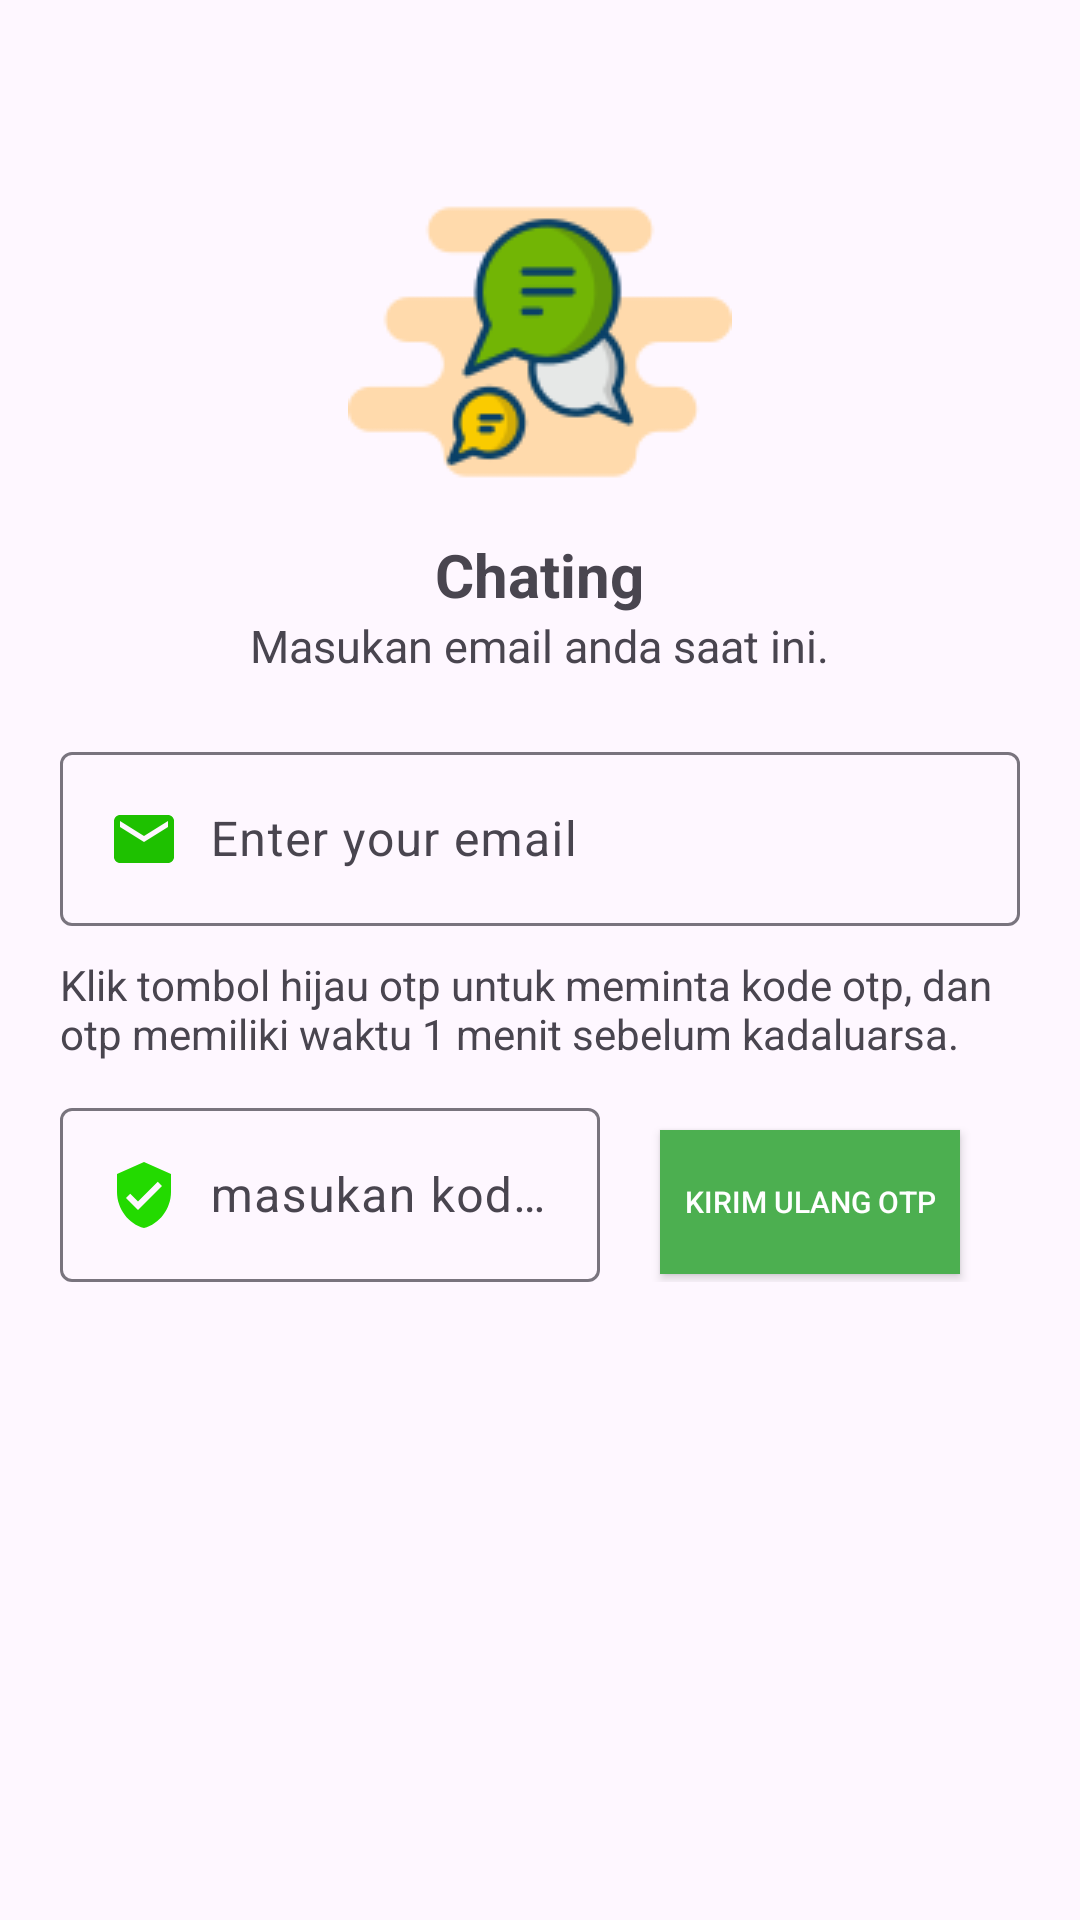

Reconstruct the res/layout file that produces this screen, plus the resources it refers to.
<!-- AndroidManifest.xml: application theme Theme.Chating -->
<!-- res/layout/activity_login.xml -->
<?xml version="1.0" encoding="utf-8"?>
<RelativeLayout xmlns:android="http://schemas.android.com/apk/res/android"
    android:layout_width="match_parent"
    android:layout_height="match_parent"
    xmlns:app="http://schemas.android.com/apk/res-auto">

    <ImageView
        android:id="@+id/image_logo"
        android:layout_marginTop="50dp"
        android:layout_centerHorizontal="true"
        android:layout_width="wrap_content"
        android:layout_height="wrap_content"
        android:src="@drawable/chating"/>

    <TextView
        android:id="@+id/text_name_app"
        android:layout_width="wrap_content"
        android:layout_height="wrap_content"
        android:layout_below="@id/image_logo"
        android:layout_centerHorizontal="true"
        android:text="@string/app_name"
        android:textSize="20sp"
        android:textStyle="bold" />

    <TextView
        android:id="@+id/text_detail"
        android:layout_centerHorizontal="true"
        android:layout_below="@id/text_name_app"
        android:layout_width="wrap_content"
        android:layout_height="wrap_content"
        android:textSize="15sp"
        android:textStyle="normal"
        android:text="Masukan email anda saat ini."/>

    <LinearLayout
        android:orientation="vertical"
        android:layout_below="@id/text_detail"
        android:layout_width="match_parent"
        android:layout_height="wrap_content">

        <LinearLayout
            android:layout_margin="20sp"
            android:layout_width="match_parent"
            android:layout_height="wrap_content"
            android:orientation="vertical">

            <com.google.android.material.textfield.TextInputLayout
                android:layout_width="match_parent"
                android:layout_height="wrap_content">
                <EditText
                    android:drawablePadding="10dp"
                    android:drawableStart="@drawable/baseline_email_24"
                    android:background="@null"
                    android:hint="Enter your email"
                    android:layout_weight="1"
                    android:layout_width="match_parent"
                    android:layout_height="match_parent"
                    android:id="@+id/input_email"
                    android:inputType="textEmailAddress"/>
            </com.google.android.material.textfield.TextInputLayout>

            <TextView
                android:layout_marginTop="10dp"
                android:layout_width="wrap_content"
                android:layout_height="wrap_content"
                android:text="Klik tombol hijau otp untuk meminta kode otp, dan otp memiliki waktu 1 menit sebelum kadaluarsa."/>

            <LinearLayout
                android:layout_marginTop="10dp"
                android:layout_width="match_parent"
                android:layout_height="wrap_content">

                <com.google.android.material.textfield.TextInputLayout
                    android:layout_weight="1"
                    android:layout_width="match_parent"
                    android:layout_height="wrap_content">

                    <EditText
                        android:id="@+id/input_verify_otp"
                        android:layout_width="match_parent"
                        android:layout_height="match_parent"
                        android:layout_weight="1"
                        android:background="@null"
                        android:drawableStart="@drawable/baseline_verified_user_24"
                        android:drawablePadding="10dp"
                        android:hint="masukan kode otp"
                        android:maxLength="6"
                        android:inputType="text" />
                </com.google.android.material.textfield.TextInputLayout>
                <androidx.appcompat.widget.AppCompatButton
                    android:layout_weight="0"
                    android:layout_marginLeft="20dp"
                    android:layout_marginRight="20dp"
                    android:layout_width="100dp"
                    android:layout_height="wrap_content"
                    android:text="Kirim Ulang Otp"
                    android:textSize="10sp"
                    android:textColor="@color/white"
                    android:id="@+id/btn_next"
                    android:background="@color/green"/>
            </LinearLayout>

        </LinearLayout>
    </LinearLayout>


</RelativeLayout>
<!-- resources referenced by this layout -->
<resources>
  <color name="green">#4CAF50</color>
  <color name="white">#FFFFFFFF</color>
  <!-- drawable baseline_email_24 (drawable) -->
  <vector xmlns:android="http://schemas.android.com/apk/res/android" android:height="24dp" android:tint="#1EC100" android:viewportHeight="24" android:viewportWidth="24" android:width="24dp">
        
      <path android:fillColor="@android:color/white" android:pathData="M20,4L4,4c-1.1,0 -1.99,0.9 -1.99,2L2,18c0,1.1 0.9,2 2,2h16c1.1,0 2,-0.9 2,-2L22,6c0,-1.1 -0.9,-2 -2,-2zM20,8l-8,5 -8,-5L4,6l8,5 8,-5v2z"/>
      
  </vector>
  <!-- drawable baseline_verified_user_24 (drawable) -->
  <vector xmlns:android="http://schemas.android.com/apk/res/android" android:height="24dp" android:tint="#23DA00" android:viewportHeight="24" android:viewportWidth="24" android:width="24dp">
        
      <path android:fillColor="@android:color/white" android:pathData="M12,1L3,5v6c0,5.55 3.84,10.74 9,12 5.16,-1.26 9,-6.45 9,-12L21,5l-9,-4zM10,17l-4,-4 1.41,-1.41L10,14.17l6.59,-6.59L18,9l-8,8z"/>
      
  </vector>
  <!-- drawable chating: png bitmap (drawable, 7055 bytes) -->
  <string name="app_name">Chating</string>
  <style name="Theme.Chating" parent="Base.Theme.Chating" />
  <style name="Base.Theme.Chating" parent="Theme.Material3.DayNight.NoActionBar">
          
          
      </style>
</resources>
